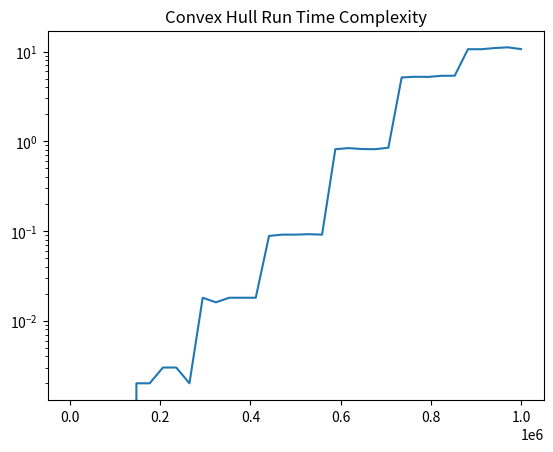

This figure's Python source:
import numpy as np
import matplotlib.pyplot as plt

# x = np.linspace(0, 2 * np.pi, 10)
# y = np.sin(x)

# x = (
#     [10] * 5
#     + [100] * 5
#     + [1000] * 5
#     + [10000] * 5
#     + [100000] * 5
#     + [500000] * 5
#     + [1000000] * 5
# )
x = np.linspace(10, 1000000, 35)

empirical_runtimes = (
    # 10
    [0, 0, 0, 0, 0]
    # 100
    + [0.002, 0.002, 0.003, 0.003, 0.002]
    # 1000
    + [0.018, 0.016, 0.018, 0.018, 0.018]
    # 10000
    + [0.088, 0.091, 0.091, 0.092, 0.091]
    # 100000
    + [0.816, 0.839, 0.819, 0.816, 0.848]
    # 500000
    + [5.149, 5.239, 5.222, 5.373, 5.384]
    # 1000000
    + [10.633, 10.631, 10.950, 11.164, 10.657]
)

# c = 0.000002
# c = 1
# theoretical_runtimes = list(map(lambda v: np.log(v) * v * c, x))

fig, ax = plt.subplots()
ax.set_title('Convex Hull Run Time Complexity')
ax.set_yscale("log")
ax.plot(x, empirical_runtimes)
# ax.plot(x, theoretical_runtimes)
plt.show()
